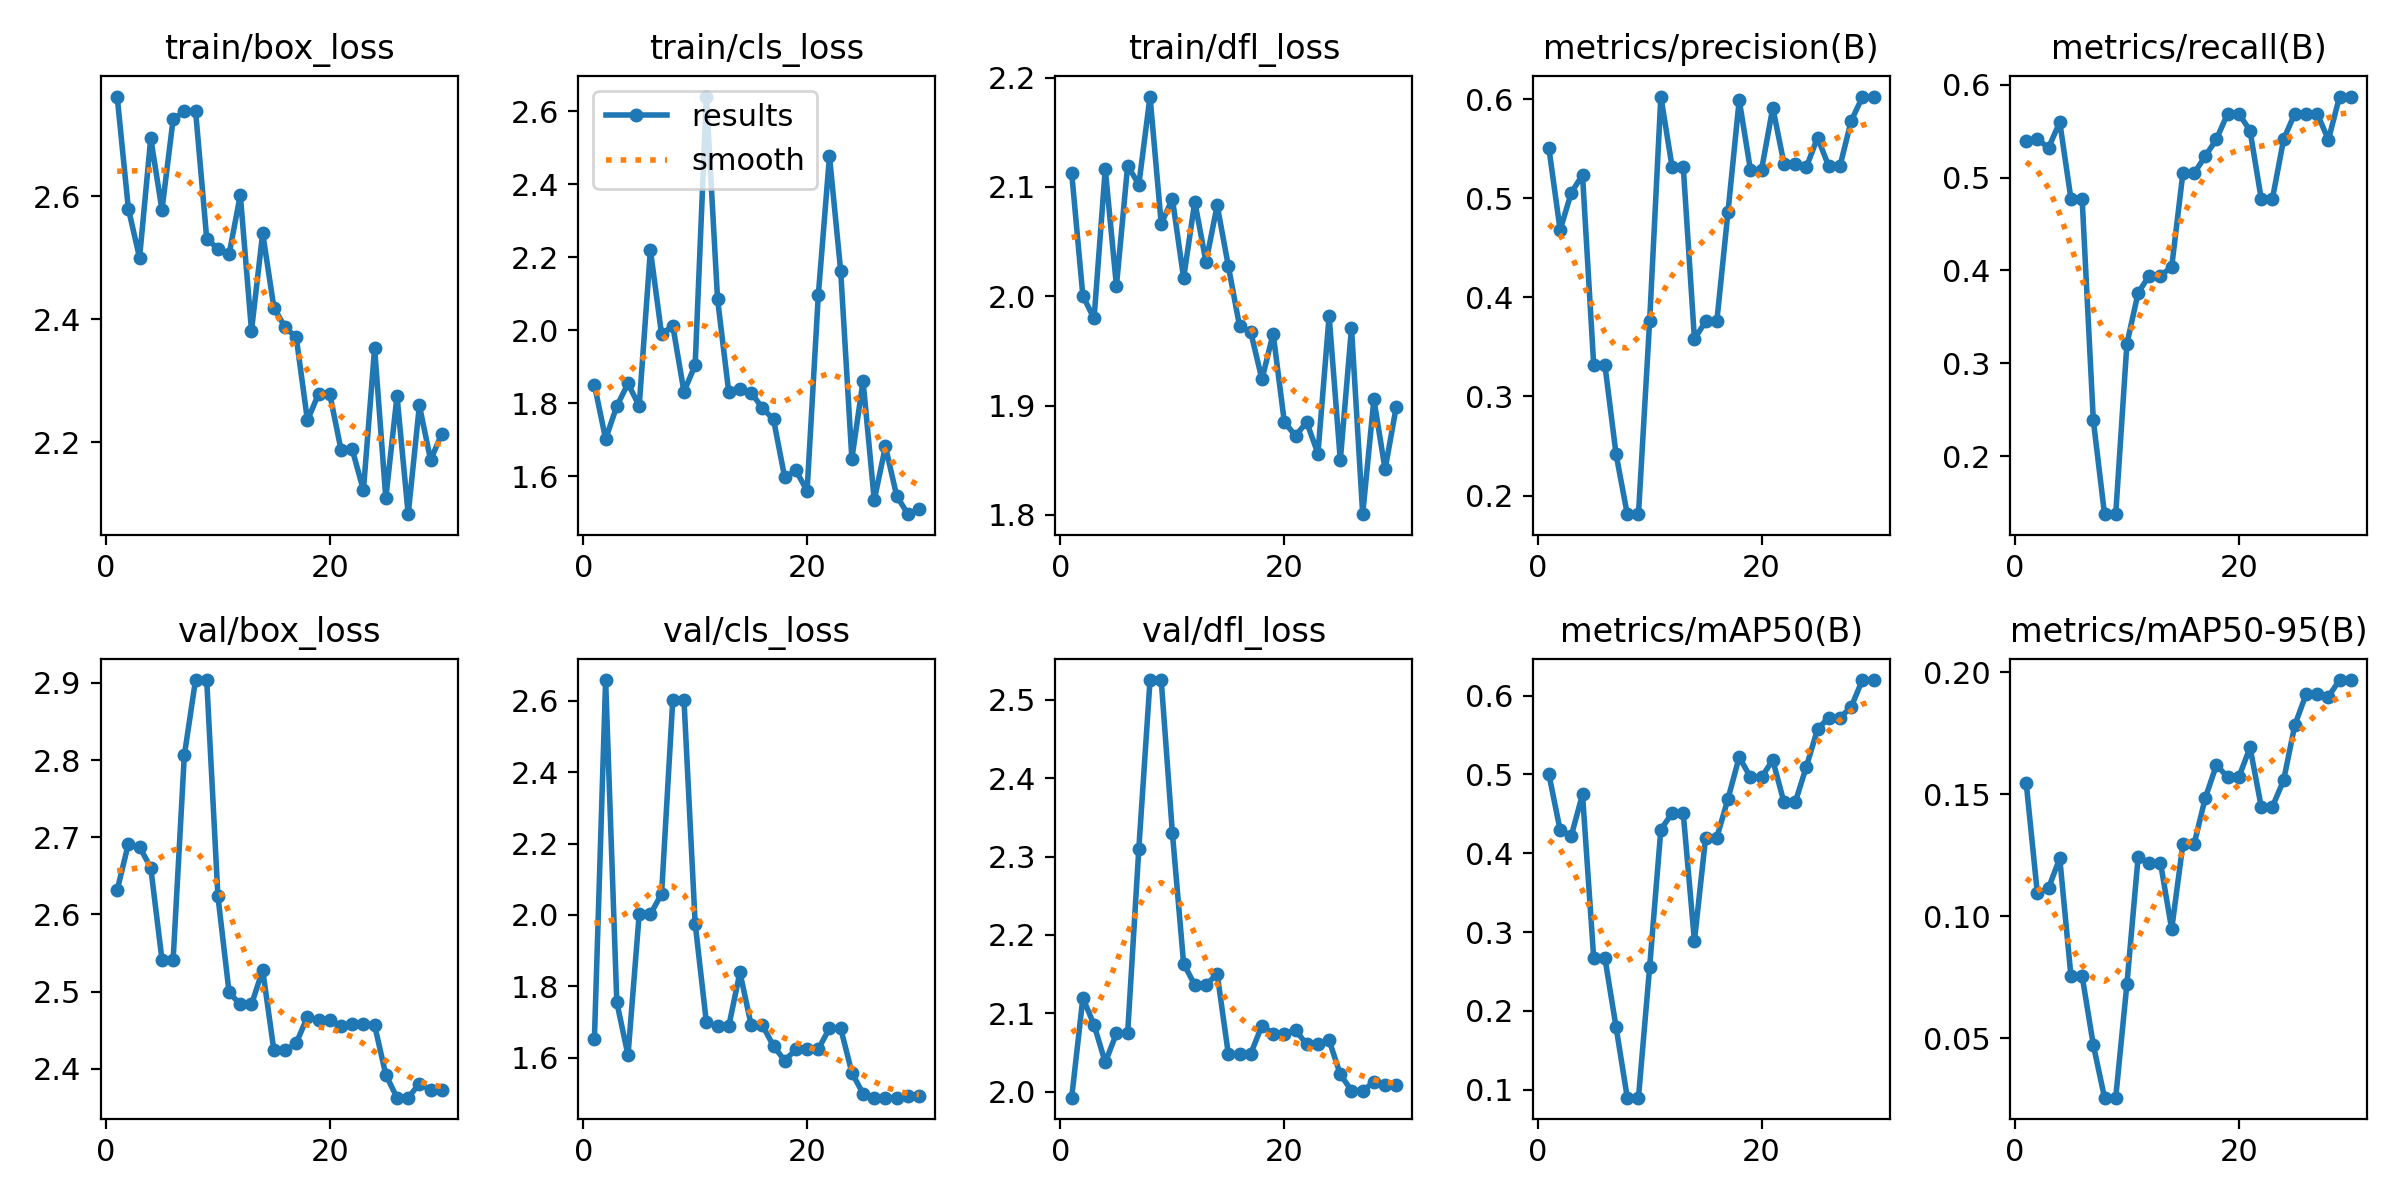

Source data for this figure (header and first rows):
epoch, time, train/box_loss, train/cls_loss, train/dfl_loss, metrics/precision(B), metrics/recall(B), metrics/mAP50(B), metrics/mAP50-95(B), val/box_loss, val/cls_loss, val/dfl_loss, lr/pg0, lr/pg1, lr/pg2
1, 155.5, 2.762, 1.85, 2.113, 0.5505, 0.5393, 0.5002, 0.1548, 2.632, 1.653, 1.993, 0.0006377, 0.0006377, 0.0006377
2, 182, 2.58, 1.702, 2, 0.468, 0.5413, 0.4294, 0.1094, 2.691, 2.658, 2.12, 0.001261, 0.001261, 0.001261
3, 199.3, 2.5, 1.792, 1.98, 0.5057, 0.5321, 0.4222, 0.1116, 2.688, 1.755, 2.085, 0.001841, 0.001841, 0.001841
4, 203.9, 2.694, 1.854, 2.116, 0.5236, 0.5596, 0.4749, 0.1238, 2.66, 1.607, 2.038, 0.001802, 0.001802, 0.001802
5, 226.5, 2.578, 1.792, 2.009, 0.3319, 0.4771, 0.2673, 0.07552, 2.542, 2.002, 2.075, 0.001736, 0.001736, 0.001736
6, 252.6, 2.725, 2.219, 2.12, 0.3319, 0.4771, 0.2673, 0.07552, 2.542, 2.002, 2.075, 0.00167, 0.00167, 0.00167
7, 269.4, 2.738, 1.989, 2.102, 0.2417, 0.2385, 0.1795, 0.04727, 2.806, 2.059, 2.31, 0.001604, 0.001604, 0.001604
8, 274, 2.739, 2.012, 2.183, 0.1812, 0.1376, 0.09, 0.0257, 2.904, 2.603, 2.525, 0.001538, 0.001538, 0.001538
9, 277.6, 2.531, 1.831, 2.066, 0.1812, 0.1376, 0.09, 0.0257, 2.904, 2.603, 2.525, 0.001472, 0.001472, 0.001472
10, 281.6, 2.515, 1.905, 2.089, 0.3764, 0.3211, 0.256, 0.07225, 2.624, 1.976, 2.33, 0.001406, 0.001406, 0.001406
11, 285.5, 2.506, 2.64, 2.017, 0.6027, 0.3758, 0.4302, 0.1242, 2.499, 1.7, 2.164, 0.00134, 0.00134, 0.00134
12, 290.4, 2.602, 2.085, 2.086, 0.532, 0.3945, 0.4507, 0.1219, 2.483, 1.688, 2.136, 0.001274, 0.001274, 0.001274
13, 295.2, 2.382, 1.83, 2.031, 0.532, 0.3945, 0.4507, 0.1219, 2.483, 1.688, 2.136, 0.001208, 0.001208, 0.001208
14, 300.3, 2.54, 1.839, 2.083, 0.3579, 0.4037, 0.2889, 0.09471, 2.528, 1.839, 2.15, 0.001142, 0.001142, 0.001142
15, 305.7, 2.419, 1.829, 2.027, 0.3758, 0.5046, 0.42, 0.1295, 2.424, 1.692, 2.048, 0.001076, 0.001076, 0.001076
16, 309.5, 2.387, 1.787, 1.973, 0.3758, 0.5046, 0.42, 0.1295, 2.424, 1.692, 2.048, 0.00101, 0.00101, 0.00101
17, 313, 2.371, 1.755, 1.967, 0.4864, 0.5229, 0.4692, 0.1485, 2.433, 1.633, 2.049, 0.000944, 0.000944, 0.000944
18, 316.8, 2.236, 1.597, 1.924, 0.5993, 0.5413, 0.5221, 0.162, 2.468, 1.592, 2.085, 0.000878, 0.000878, 0.000878
19, 320.4, 2.279, 1.616, 1.966, 0.5289, 0.5688, 0.4966, 0.157, 2.463, 1.624, 2.074, 0.000812, 0.000812, 0.000812
20, 324, 2.278, 1.559, 1.885, 0.5289, 0.5688, 0.4966, 0.157, 2.463, 1.624, 2.074, 0.000746, 0.000746, 0.000746
21, 327.7, 2.188, 2.095, 1.872, 0.5914, 0.5505, 0.5183, 0.1692, 2.455, 1.624, 2.079, 0.00068, 0.00068, 0.00068
22, 331.2, 2.189, 2.476, 1.885, 0.5351, 0.4771, 0.4645, 0.1449, 2.458, 1.683, 2.061, 0.000614, 0.000614, 0.000614
23, 334.6, 2.122, 2.163, 1.856, 0.5351, 0.4771, 0.4645, 0.1449, 2.458, 1.683, 2.061, 0.000548, 0.000548, 0.000548
24, 338.1, 2.353, 1.648, 1.982, 0.5314, 0.5411, 0.5099, 0.1557, 2.457, 1.558, 2.066, 0.000482, 0.000482, 0.000482
25, 341.6, 2.109, 1.861, 1.85, 0.5613, 0.5688, 0.5575, 0.1783, 2.392, 1.499, 2.022, 0.000416, 0.000416, 0.000416
26, 344.9, 2.275, 1.534, 1.971, 0.5323, 0.5688, 0.572, 0.1909, 2.363, 1.489, 2.002, 0.00035, 0.00035, 0.00035
27, 348.5, 2.083, 1.681, 1.801, 0.5323, 0.5688, 0.572, 0.1909, 2.363, 1.489, 2.002, 0.000284, 0.000284, 0.000284
28, 351.9, 2.26, 1.547, 1.906, 0.5781, 0.5406, 0.5854, 0.19, 2.381, 1.488, 2.012, 0.000218, 0.000218, 0.000218
29, 355.3, 2.171, 1.496, 1.842, 0.602, 0.5872, 0.6198, 0.1968, 2.373, 1.493, 2.009, 0.000152, 0.000152, 0.000152
30, 358.8, 2.214, 1.509, 1.899, 0.602, 0.5872, 0.6198, 0.1968, 2.373, 1.493, 2.009, 8.6e-05, 8.6e-05, 8.6e-05
